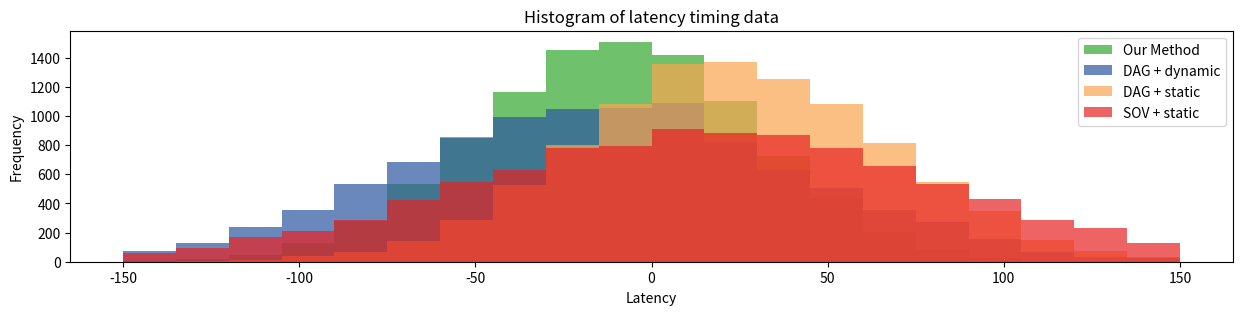

The matplotlib source for this figure:
from matplotlib import pyplot as plt
import pandas as pd
import numpy as np

np.random.seed(2024)


def add_noise(data, round):
    for i in range(round):
        # random pick an index
        idx1 = np.random.randint(0, len(data))
        # random pick a neighbour index
        idx2 = -1
        while idx2 not in range(0, len(data)):
            idx2 = np.random.randint(idx1-15, idx1+15)
        # swap the value
        temp = data.iloc[idx1]["count"]
        data.iloc[idx1]["count"] = data.iloc[idx2]["count"]
        data.iloc[idx2]["count"] = temp
    
    return data


def plot():
    # Set the random seed for reproducibility
    np.random.seed(2024)

    # Generate data for each method with some randomness
    our_method = np.random.normal(-11.2, 38.7, 10000).astype(int)  # mean = 50, std = 10
    dag_dynamic = np.random.normal(-15.8, 55.6, 10000).astype(int)  # mean = 0, std = 20
    dag_static = np.random.normal(22.7, 43.7, 10000).astype(int)  # mean = -50, std = 15
    sov_static = np.random.normal(13.9, 67.1, 10000).astype(int)  # mean = -100, std = 10

    values, counts = np.unique(our_method, return_counts=True)
    our_method = pd.DataFrame({"latency": values, "count": counts})
    values, counts = np.unique(dag_dynamic, return_counts=True)
    dag_dynamic = pd.DataFrame({"latency": values, "count": counts})
    values, counts = np.unique(dag_static, return_counts=True)
    dag_static = pd.DataFrame({"latency": values, "count": counts})
    values, counts = np.unique(sov_static, return_counts=True)
    sov_static = pd.DataFrame({"latency": values, "count": counts})

    # Add noise
    our_method = add_noise(our_method, 1000)
    dag_dynamic = add_noise(dag_dynamic, 2000)
    dag_static = add_noise(dag_static, 2000)
    sov_static = add_noise(sov_static, 2000)

    # Convert the data back to numpy arrays
    our_method_data = []
    for i in range(len(our_method)):
        for j in range(our_method.iloc[i]["count"]):
            our_method_data.append(our_method.iloc[i]["latency"])
    our_method = np.array(our_method_data)
    dag_dynamic_data = []
    for i in range(len(dag_dynamic)):
        for j in range(dag_dynamic.iloc[i]["count"]):
            dag_dynamic_data.append(dag_dynamic.iloc[i]["latency"])
    dag_dynamic = np.array(dag_dynamic_data)
    dag_static_data = []
    for i in range(len(dag_static)):
        for j in range(dag_static.iloc[i]["count"]):
            dag_static_data.append(dag_static.iloc[i]["latency"])
    dag_static = np.array(dag_static_data)
    sov_static_data = []
    for i in range(len(sov_static)):
        for j in range(sov_static.iloc[i]["count"]):
            sov_static_data.append(sov_static.iloc[i]["latency"])
    sov_static = np.array(sov_static_data)

    # Define the bin edges for the histogram
    bins = np.linspace(-150, 150, 21)

    # Adjust the ratio of the figure
    plt.figure(figsize=(15, 3))

    # Plot the histogram for each method with different colors
    plt.hist(our_method, bins=bins, color='#70c16c',
             label='Our Method', alpha=1)
    plt.hist(dag_dynamic, bins=bins, color='#2d56a0',
             label='DAG + dynamic', alpha=0.7)
    plt.hist(dag_static, bins=bins, color='#fba54f',
             label='DAG + static', alpha=0.7)
    plt.hist(sov_static, bins=bins, color='#e82222',
             label='SOV + static', alpha=0.7)


    # Add labels, title, and legend to the plot
    plt.xlabel('Latency')
    plt.ylabel('Frequency')
    plt.title('Histogram of latency timing data')
    plt.legend()

    # Show the plot
    plt.show()

    # save the plot
    plt.savefig('EIA_histogram.png')

if __name__ == '__main__':
    plot()
